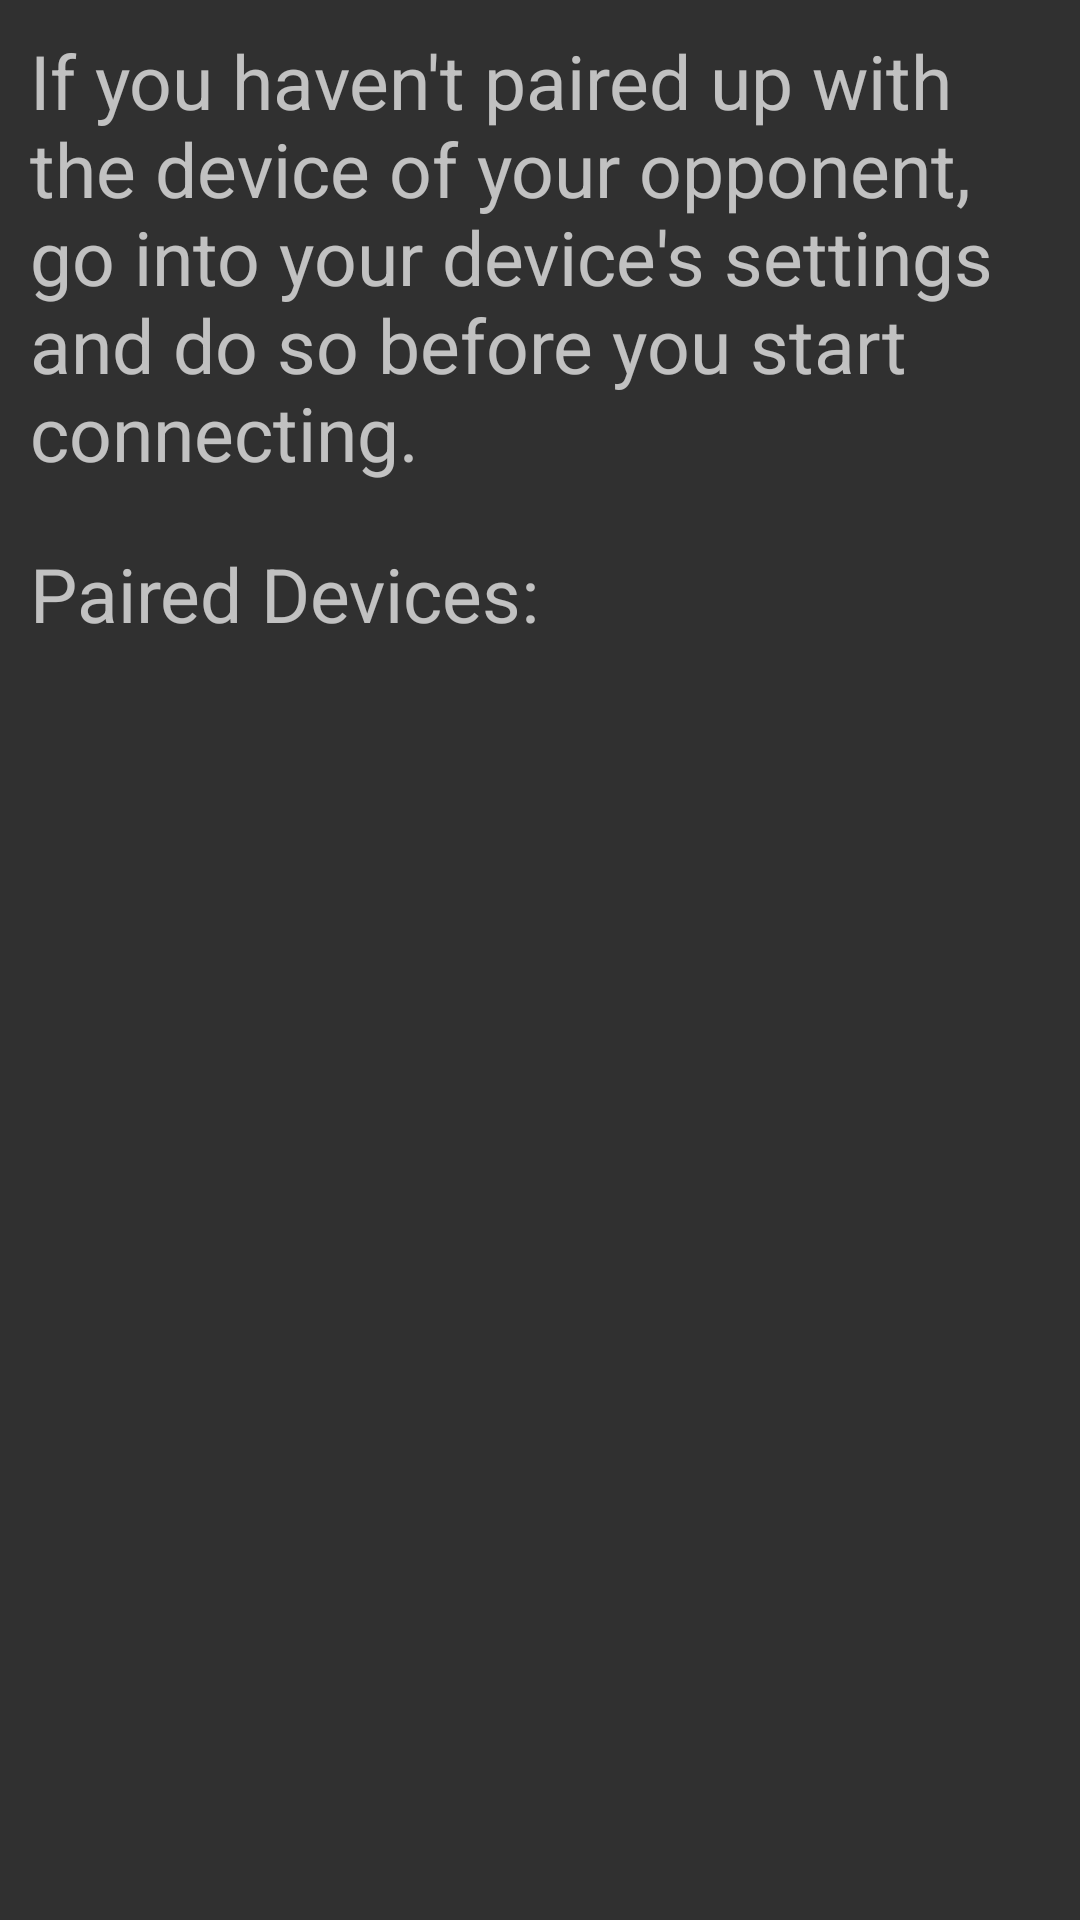

This screen was rendered from an Android layout file. Write that file and the resources it references.
<!-- AndroidManifest.xml: application theme AppTheme -->
<!-- res/layout/activity_start_client.xml -->
<?xml version="1.0" encoding="utf-8"?>
<LinearLayout xmlns:android="http://schemas.android.com/apk/res/android"
    xmlns:app="http://schemas.android.com/apk/res-auto"
    xmlns:tools="http://schemas.android.com/tools"
    android:id="@+id/client_layout"
    android:layout_width="match_parent"
    android:layout_height="match_parent"
    android:orientation="vertical"
    tools:context=".StartClientActivity">

    <ScrollView
        android:layout_width="match_parent"
        android:layout_height="match_parent">

        <LinearLayout
            android:layout_width="match_parent"
            android:layout_height="wrap_content"
            android:orientation="vertical">

            <TextView
                android:id="@+id/client_instructions"
                android:layout_width="match_parent"
                android:layout_height="wrap_content"
                android:layout_gravity="center"
                android:layout_margin="10dp"
                android:ellipsize="none"
                android:text="@string/multiplayer_guide"
                android:textSize="25sp" />

            <TextView
                android:id="@+id/paired_devices_label"
                android:layout_width="wrap_content"
                android:layout_height="wrap_content"
                android:layout_gravity="left|center_vertical"
                android:layout_margin="10dp"
                android:text="@string/paired_devices"
                android:textSize="25sp" />

            <ListView
                android:id="@+id/paired_device_list_view"
                android:layout_width="match_parent"
                android:layout_height="match_parent"
                android:layout_margin="10dp"
                android:divider="@color/materialcolorpicker__grey"
                android:dividerHeight="1dp" />
        </LinearLayout>
    </ScrollView>
</LinearLayout>
<!-- resources referenced by this layout -->
<resources>
  <string name="multiplayer_guide">If you haven\'t paired up with the device of your opponent, go into your device\'s settings and do so before you start connecting.</string>
  <string name="paired_devices">Paired Devices:</string>
  <style name="AppTheme" parent="Theme.AppCompat.NoActionBar">
          
          <item name="colorPrimary">@color/colorPrimary</item>
          <item name="colorPrimaryDark">@color/colorPrimaryDark</item>
          <item name="colorAccent">@color/colorAccent</item>
      </style>
  <color name="colorPrimary">#FF696969</color>
  <color name="colorPrimaryDark">#FF454545</color>
  <color name="colorAccent">#FF800000</color>
</resources>
